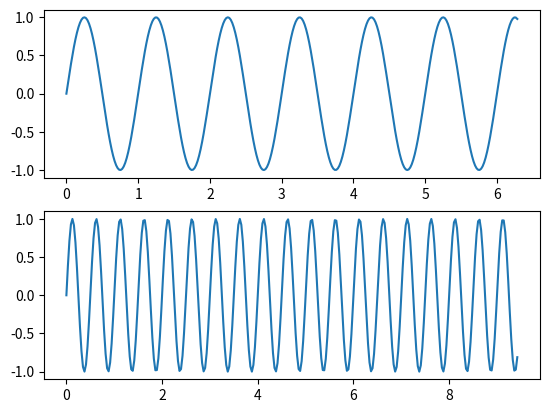

Reproduce this figure in Python.
import matplotlib.pyplot as plt
import numpy as np

# 建立子圖 1
x1 = np.linspace(0, 2*np.pi, 300)
ax1 = plt.subplot(211)              
ax1.plot(x1, np.sin(2*np.pi*x1))

# 建立子圖 2
x2 = np.linspace(0, 3*np.pi, 300)
ax2 = plt.subplot(212)  
ax2.plot(x2, np.sin(4*np.pi*x2))

plt.show()
